Dataset: xray_baggages (GitHub, gangula-karthik/AI-Services-in-Analytics). Classes: blade, gun, shuriken.

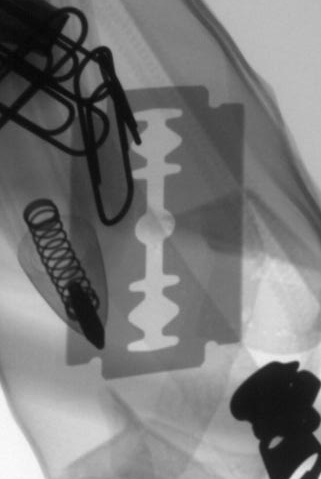
Label: blade

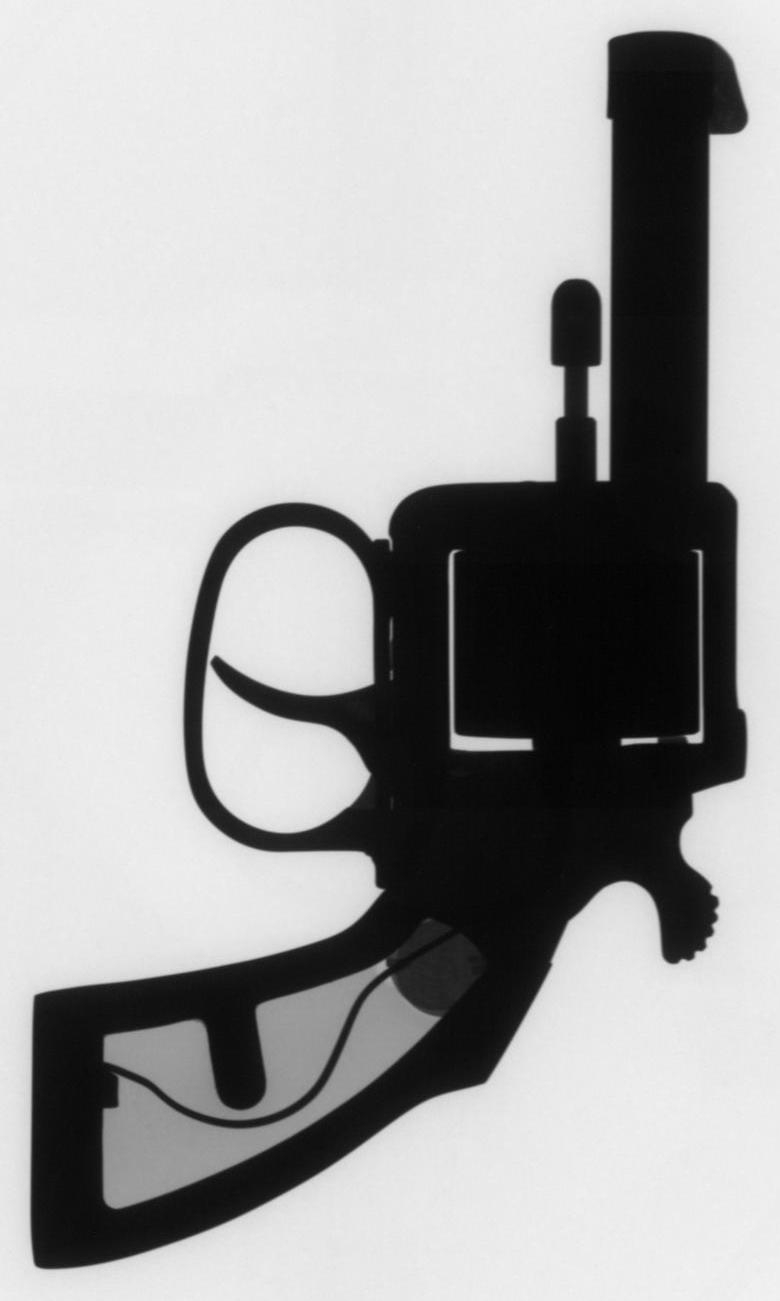
Label: gun

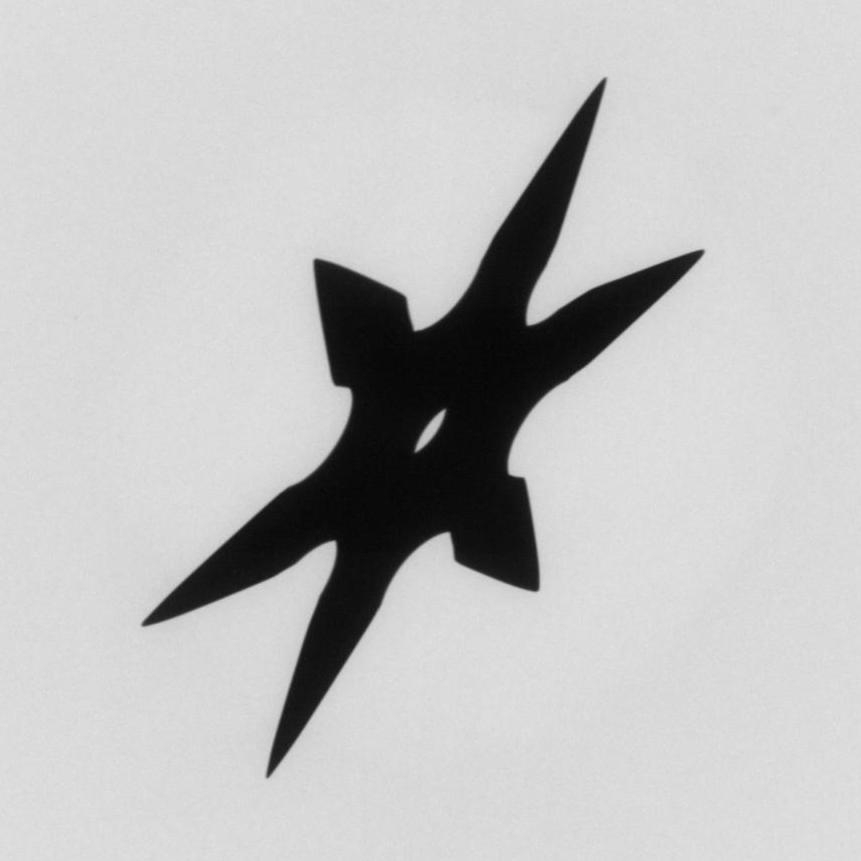
Label: shuriken

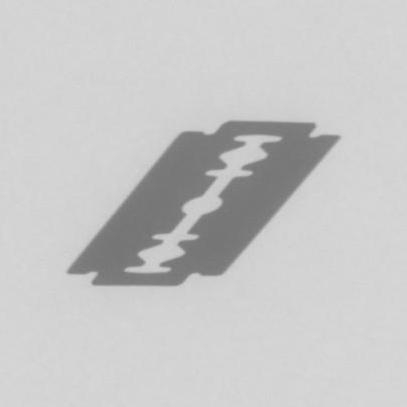
Label: blade

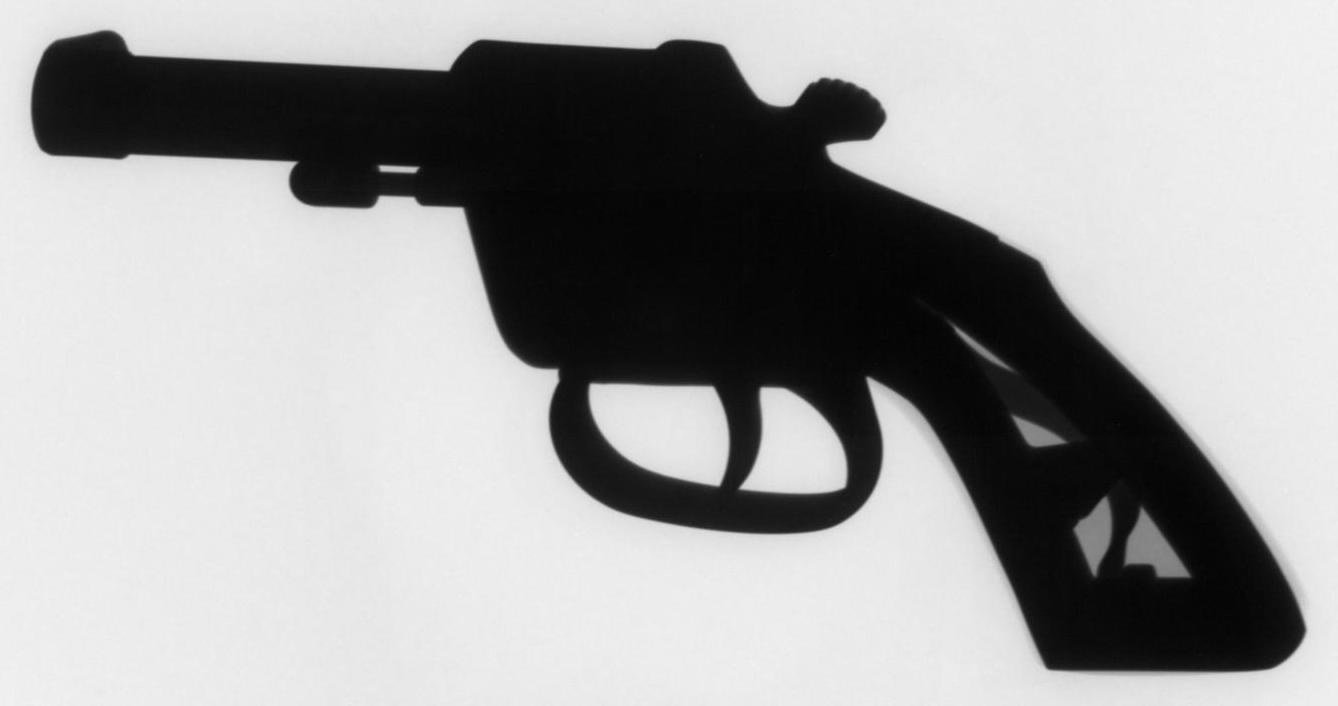
Label: gun

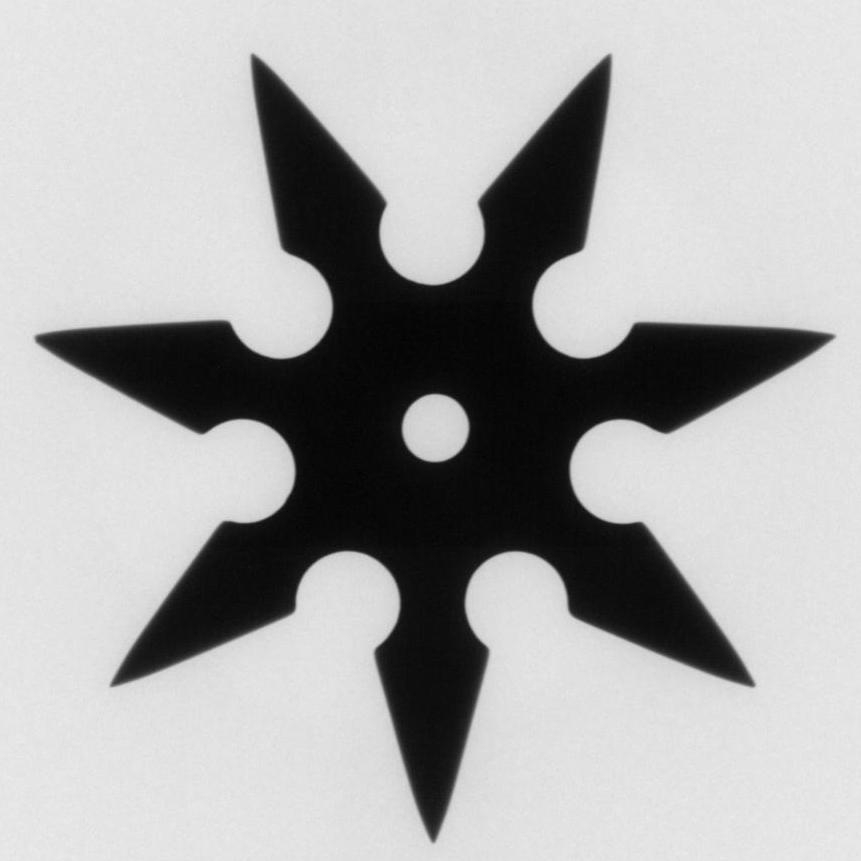
Label: shuriken
